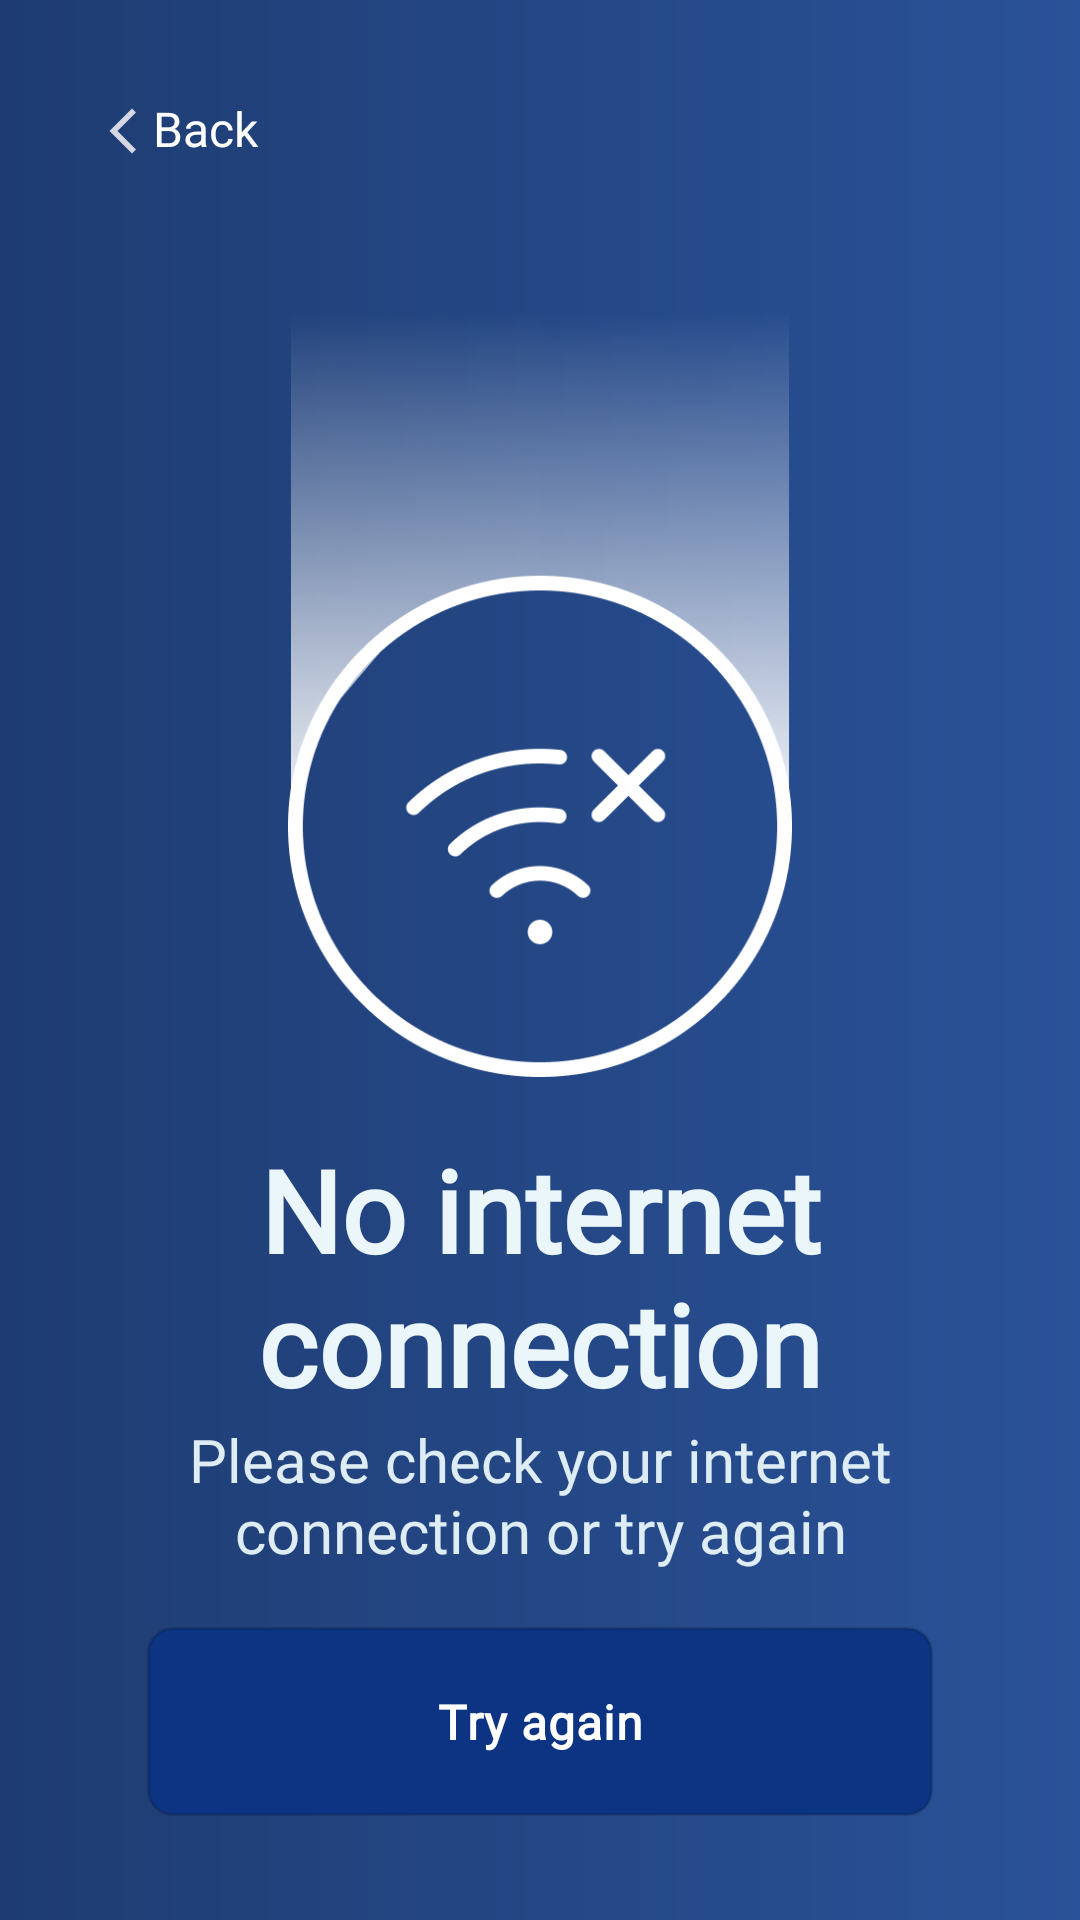

The Android layout XML behind this screen, and the referenced resources:
<!-- AndroidManifest.xml: application theme Theme.MeetingScheduler -->
<!-- res/layout/activity_error_message_no_internet_connection_color.xml -->
<?xml version="1.0" encoding="UTF-8"?>
<layout xmlns:android="http://schemas.android.com/apk/res/android" xmlns:tools="http://schemas.android.com/tools">

    <LinearLayout android:gravity="start"
        android:id="@+id/linearErrorMessage"
        android:layout_height="match_parent"
        android:layout_width="match_parent"
        android:orientation="vertical"
        android:padding="@dimen/_16pxh" style="@style/groupStyle">
        <LinearLayout android:id="@+id/linearBacknav"
            android:layout_marginTop="@dimen/_16pxv"
            android:layout_marginStart="@dimen/_16pxv"
            android:layout_height="wrap_content"
            android:layout_width="wrap_content" android:orientation="horizontal">
            <ImageView android:id="@+id/imageArrowleftOne"
                android:layout_gravity="center_vertical"
                android:layout_height="@dimen/_18pxh"
                android:layout_marginTop="@dimen/_1pxv"
                android:layout_width="@dimen/_18pxh"
                android:scaleType="fitXY"
                tools:ignore="ContentDescription"
                android:src="@drawable/img_arrow_left_blue_gray_100_01"/>
            <TextView android:ellipsize="end"
                android:gravity="center_vertical"
                android:id="@+id/txtBack"
                android:layout_height="wrap_content"
                android:layout_marginStart="@dimen/_1pxh"
                android:layout_width="match_parent"
                android:lineSpacingExtra="@dimen/_4pxh"
                android:singleLine="true"
                style="@style/txtIntermedium16_1"
                android:text="@string/lbl_back"/>
        </LinearLayout>
        <View
            android:layout_width="wrap_content"
            android:layout_height="0dp"
            android:layout_weight="1"/>
        <ImageView android:id="@+id/imageErrormsgOne"
            android:layout_gravity="center"
            android:layout_height="@dimen/_287pxh"
            android:layout_width="@dimen/_168pxh"
            android:scaleType="fitXY"
            tools:ignore="ContentDescription"
            android:src="@drawable/img_error_msg_illustration_white_a700_01"/>
        <View
            android:layout_width="wrap_content"
            android:layout_height="0dp"
            android:layout_weight="1"/>
        <TextView android:id="@+id/txtNointernet"
            android:layout_gravity="center"
            android:gravity="center"
            android:layout_height="wrap_content"
            android:layout_width="match_parent"
            style="@style/txtPoppinssemibold44"
            android:text="@string/msg_no_internet_connection"/>
        <TextView android:id="@+id/txtPleasecheck"
            android:layout_gravity="center"
            android:gravity="center"
            android:layout_height="wrap_content"
            android:layout_marginHorizontal="@dimen/_32pxh"
            android:layout_width="match_parent"
            style="@style/txtPoppinsregular20"
            android:text="@string/msg_please_check_your"/>
        <View
            android:layout_width="wrap_content"
            android:layout_height="0dp"
            android:layout_weight="1"/>
        <androidx.appcompat.widget.AppCompatButton
            android:ellipsize="end" android:gravity="center"
            android:layout_gravity="center"
            android:id="@+id/btnCheckWifi"
            android:layout_height="@dimen/_63pxv"
            android:layout_width="@dimen/_262pxh"
            android:letterSpacing="0.02"
            android:paddingBottom="@dimen/_19pxv"
            android:paddingEnd="@dimen/_30pxh"
            android:paddingStart="@dimen/_30pxh"
            android:paddingTop="@dimen/_19pxv" android:singleLine="true"
            android:textAllCaps="false"
            style="@style/btnSolidRoundedOutline"
            android:text="@string/msg_check_wifi_setting"/>
        <View
            android:layout_width="wrap_content"
            android:layout_height="0dp"
            android:layout_weight="1"/>
    </LinearLayout>
</layout>
<!-- resources referenced by this layout -->
<resources>
  <dimen name="_168pxh">168.0dp</dimen>
  <dimen name="_16pxh">16.0dp</dimen>
  <dimen name="_16pxv">16.0dp</dimen>
  <dimen name="_18pxh">18.0dp</dimen>
  <dimen name="_19pxv">19.0dp</dimen>
  <dimen name="_1pxh">1.0dp</dimen>
  <dimen name="_1pxv">1.0dp</dimen>
  <dimen name="_262pxh">262.0dp</dimen>
  <dimen name="_287pxh">287.0dp</dimen>
  <dimen name="_30pxh">30.0dp</dimen>
  <dimen name="_32pxh">32.0dp</dimen>
  <dimen name="_4pxh">4.0dp</dimen>
  <dimen name="_63pxv">63.0dp</dimen>
  <!-- drawable img_arrow_left_blue_gray_100_01 (drawable) -->
  <vector xmlns:android="http://schemas.android.com/apk/res/android"
          android:width="18dp"
          android:height="18dp"
          android:viewportWidth="18.0"
          android:viewportHeight="18.0">
      <path
          android:pathData="M12,16.5L4.5,9L12,1.5L13.331,2.831L7.162,9L13.331,15.169L12,16.5Z"
          android:fillColor="#D5D8E2"/>
  </vector>
  <string name="lbl_back">Back</string>
  <string name="msg_check_wifi_setting">Try again</string>
  <string name="msg_no_internet_connection">No internet connection</string>
  <string name="msg_please_check_your">Please check your internet connection or try again</string>
  <style name="groupStyle">
          <item name="android:background">@drawable/rectangle_gradient_s_blue_200_e_indigo_300_01</item>
      </style>
  <style name="txtIntermedium16_1">
          <item name="android:textSize">@dimen/_16pxh</item>
          <item name="android:textColor">@color/white_A700_01</item>
          <item name="android:fontFamily">@font/inter</item>
          <item name="android:textFontWeight" tools:targetApi="p">500</item>
      </style>
  <style name="txtPoppinsregular20">
          <item name="android:textSize">@dimen/_20pxh</item>
          <item name="android:textColor">@color/teal_50</item>
          <item name="android:fontFamily">@font/poppins</item>
          <item name="android:textFontWeight" tools:targetApi="p">400</item>
      </style>
  <style name="txtPoppinssemibold44">
          <item name="android:textSize">@dimen/_38pxh</item>
          <item name="android:textColor">@color/gray_100_01</item>
          <item name="android:fontFamily">@font/poppins</item>
          <item name="android:textFontWeight" tools:targetApi="p">600</item>
      </style>
  <style name="Theme.MeetingScheduler" parent="Base.Theme.MeetingScheduler" />
  <color name="white_A700_01">#ffffff</color>
  <!-- drawable rectangle_bg_indigo_900_border_black_900_26_radius_8 (drawable) -->
  <?xml version="1.0" encoding="UTF-8"?>
  <shape android:shape="rectangle" xmlns:android="http://schemas.android.com/apk/res/android">
      <solid android:color="@color/indigo_900"/>
      <corners android:radius="@dimen/_8pxh"/>
      <stroke android:color="@color/black_900_26" android:width="@dimen/_1pxh"/>
  </shape>
  <!-- drawable rectangle_gradient_s_blue_200_e_indigo_300_01 (drawable) -->
  <?xml version="1.0" encoding="UTF-8"?>
  <shape android:shape="rectangle" xmlns:android="http://schemas.android.com/apk/res/android">
      <gradient android:angle="180.0"
          android:endColor="@color/indigo_300_01"
          android:startColor="@color/blue_200" android:type="linear"/>
  </shape>
  <dimen name="_20pxh">20.0dp</dimen>
  <color name="teal_50">#deecf4</color>
  <dimen name="_38pxh">38.0dp</dimen>
  <color name="gray_100_01">#EBF6FB</color>
  <color name="indigo_900">#0c3483</color>
  <dimen name="_8pxh">8.0dp</dimen>
  <color name="black_900_26">#26000000</color>
  <color name="indigo_300_01">#1E3C72</color>
  <color name="blue_200">#2A5298</color>
  <color name="purple_700">#FF3700B3</color>
  <color name="white_A700_99">#99ffffff</color>
  <color name="teal_700">#FF018786</color>
  <color name="black">#FF000000</color>
</resources>
